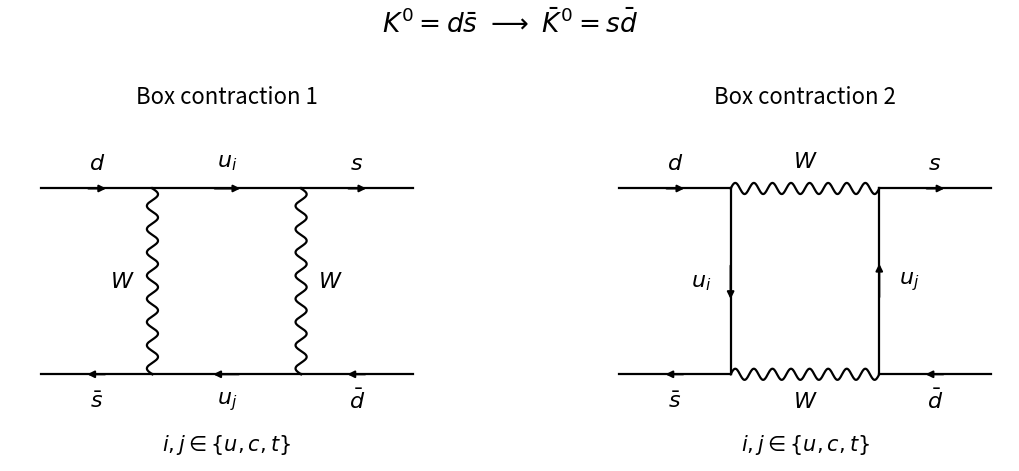

The script that saved this image:
"""Original kaon-mixing box contractions; Python 3.14, root NumPy/Matplotlib."""
from pathlib import Path
import numpy as np
import matplotlib.pyplot as plt


def wave(ax, a, b, label, offset=(0, 0)):
    a, b = np.array(a), np.array(b)
    t = np.linspace(0, 1, 401)
    d = b-a
    n = np.array([-d[1], d[0]])/np.linalg.norm(d)
    z = a[:, None]+d[:, None]*t+n[:, None]*0.045*np.sin(16*np.pi*t)
    ax.plot(*z, color='black', lw=1.6)
    mid = (a+b)/2+offset
    ax.text(*mid, label, ha='center', va='center', fontsize=16)


def fermion(ax, a, b, label=None, offset=(0, 0)):
    a, b = np.array(a), np.array(b)
    ax.plot([a[0], b[0]], [a[1], b[1]], color='black', lw=1.6)
    ax.annotate('', xy=a+0.61*(b-a), xytext=a+0.40*(b-a),
                arrowprops={'arrowstyle': '-|>', 'color': 'black', 'lw': 1.5})
    if label:
        mid = (a+b)/2+offset
        ax.text(*mid, label, ha='center', va='center', fontsize=16)


def main():
    fig, axes = plt.subplots(1, 2, figsize=(11.52, 4.8), dpi=100, facecolor='white')
    for k, ax in enumerate(axes):
        ax.set(xlim=(-1.15, 2.25), ylim=(-0.7, 2.4), aspect='equal')
        ax.axis('off')
        tl, tr, bl, br = (0, 1.5), (1.2, 1.5), (0, 0), (1.2, 0)
        fermion(ax, (-0.9, 1.5), tl, r'$d$', (0, .20))
        fermion(ax, tr, (2.1, 1.5), r'$s$', (0, .20))
        fermion(ax, bl, (-0.9, 0), r'$\bar s$', (0, -.22))
        fermion(ax, (2.1, 0), br, r'$\bar d$', (0, -.22))
        if k == 0:
            fermion(ax, tl, tr, r'$u_i$', (0, .22))
            fermion(ax, br, bl, r'$u_j$', (0, -.22))
            wave(ax, tl, bl, r'$W$', (-.24, 0))
            wave(ax, tr, br, r'$W$', (.24, 0))
        else:
            fermion(ax, tl, bl, r'$u_i$', (-.24, 0))
            fermion(ax, br, tr, r'$u_j$', (.24, 0))
            wave(ax, tl, tr, r'$W$', (0, .22))
            wave(ax, bl, br, r'$W$', (0, -.22))
        ax.text(.6, 2.18, 'Box contraction '+str(k+1), ha='center', fontsize=16)
        ax.text(.6, -.62, r'$i,j\in\{u,c,t\}$', ha='center', fontsize=15)
    fig.suptitle(r'$K^0=d\bar s\ \longrightarrow\ \bar K^0=s\bar d$', fontsize=19)
    fig.subplots_adjust(left=.025, right=.975, top=.84, bottom=.04, wspace=.12)
    fig.savefig(Path.cwd()/'paper-53-kaon-boxes.png', facecolor='white', transparent=False)
    plt.close(fig)


if __name__ == '__main__':
    main()
